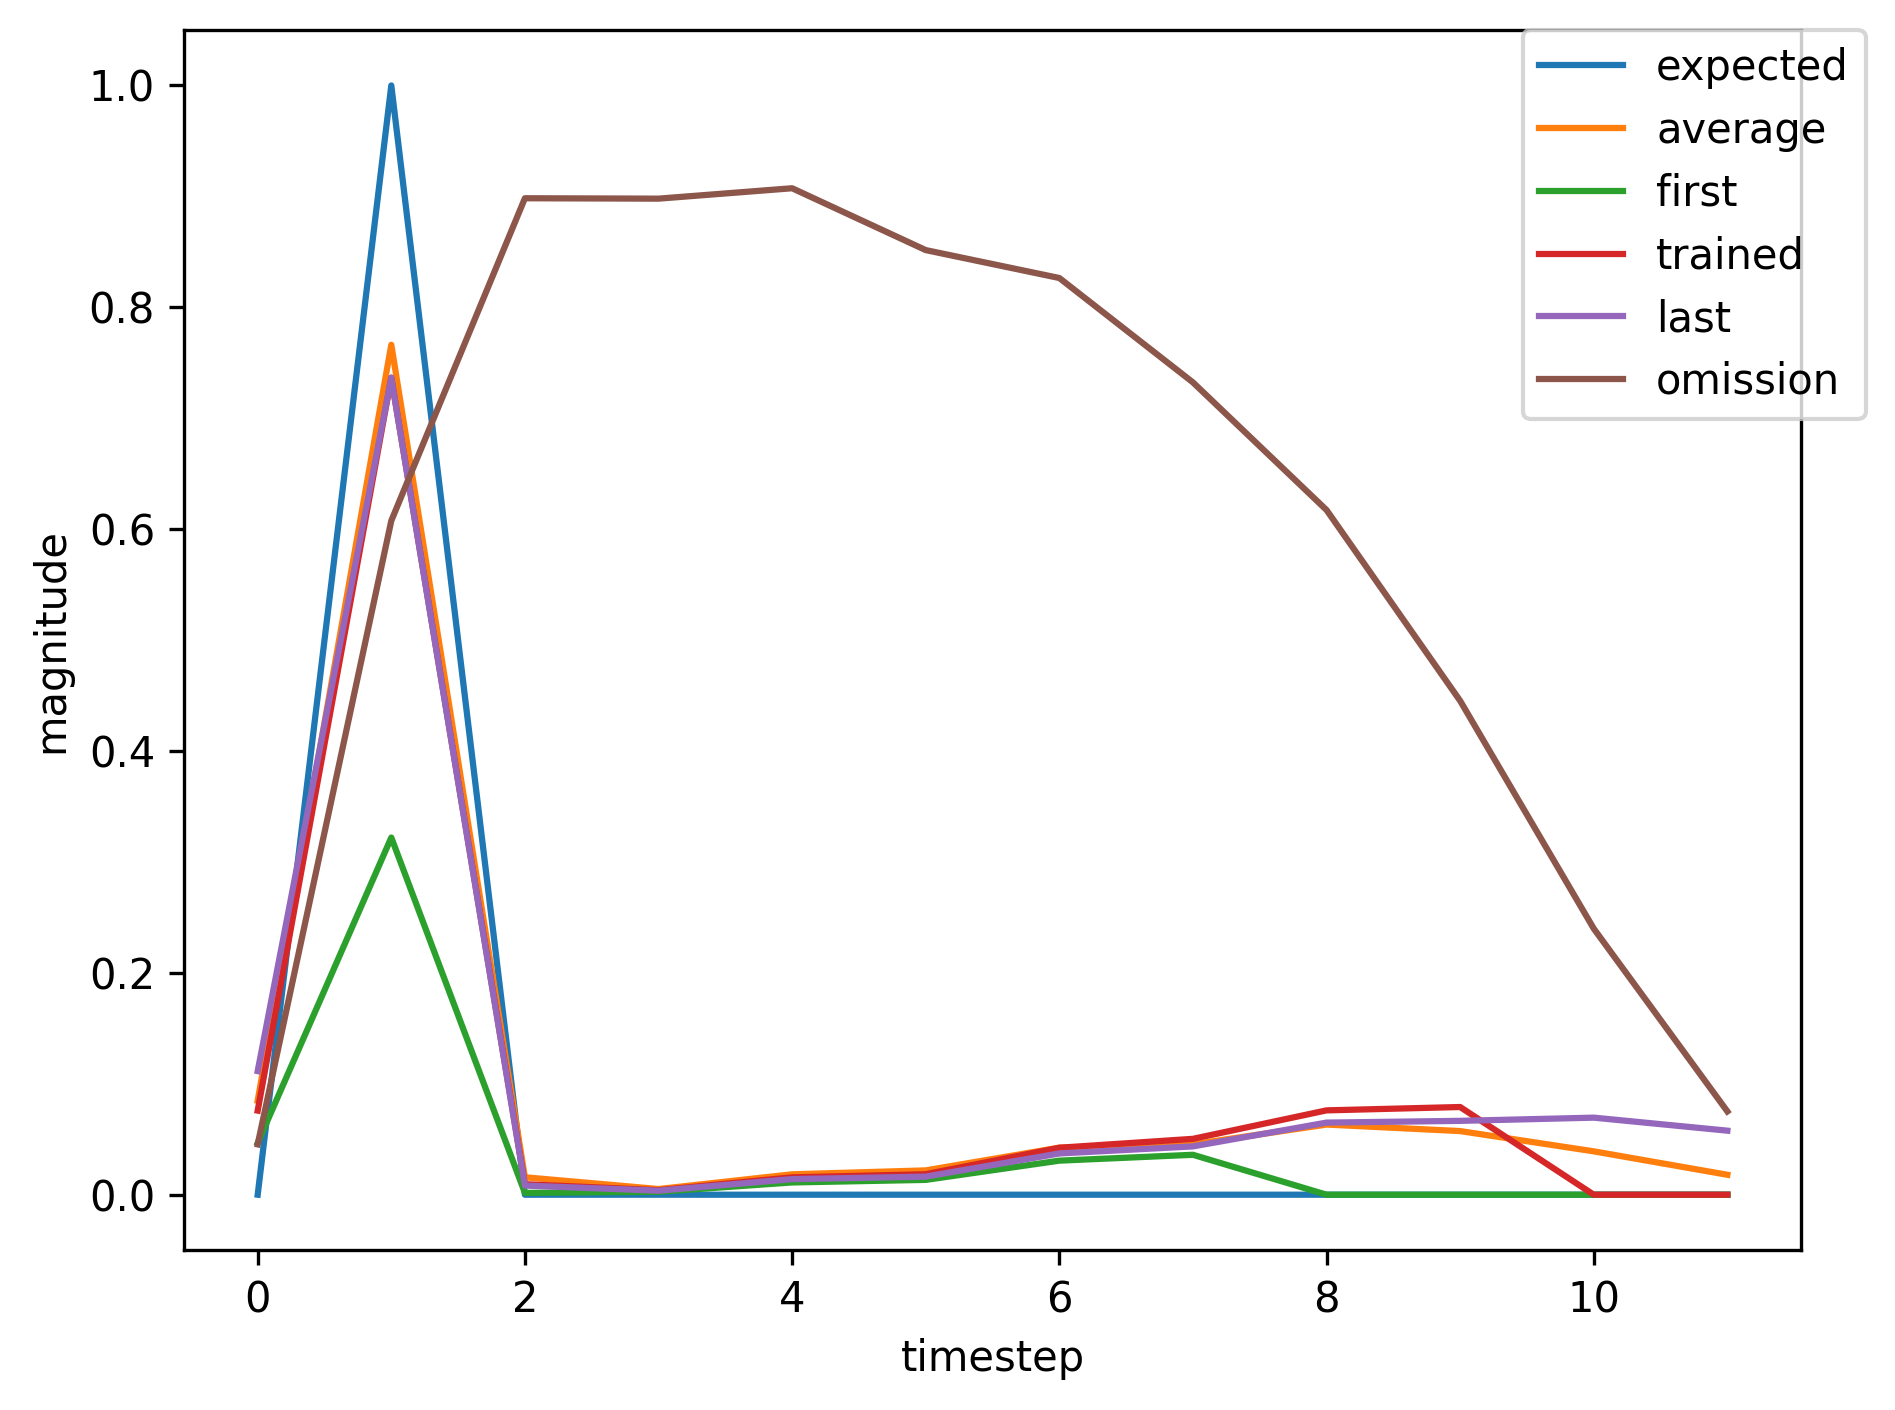

The data file committed next to this chart (first rows):
, input, expected_output, network_output
0, 1.0, 0, 0.04664
1, 2.0, 1, 0.322
2, 0.0, 0, 0.001636
3, 0.0, 0, 0.00264
4, 0.0, 0, 0.01105
5, 0.0, 0, 0.01337
6, 0.0, 0, 0.0307
7, 0.0, 0, 0.03599
8, 1.0, 0, 0.05337
9, 2.0, 1, 0.7301
10, 0.0, 0, 0.01265
11, 0.0, 0, 0.004953
12, 0.0, 0, 0.01929
13, 0.0, 0, 0.02344
14, 0.0, 0, 0.05512
15, 0.0, 0, 0.06819
16, 0.0, 0, 0.1079
17, 0.0, 0, 0.1185
18, 0.0, 0, 0.1316
19, 0.0, 0, 0.114
20, 1.0, 0, 0.08686
21, 2.0, 1, 0.7186
22, 0.0, 0, 0.007889
23, 0.0, 0, 0.003713
24, 0.0, 0, 0.01461
25, 0.0, 0, 0.01711
26, 0.0, 0, 0.03935
27, 0.0, 0, 0.0465
28, 0.0, 0, 0.07002
29, 0.0, 0, 0.07235
30, 0.0, 0, 0.07598
31, 1.0, 0, 0.06319
32, 2.0, 1, 0.7094
33, 0.0, 0, 0.008294
34, 0.0, 0, 0.004003
35, 0.0, 0, 0.01576
36, 0.0, 0, 0.01873
37, 0.0, 0, 0.04314
38, 0.0, 0, 0.05156
39, 0.0, 0, 0.07822
40, 1.0, 0, 0.08172
41, 2.0, 1, 0.8038
42, 0.0, 0, 0.01777
43, 0.0, 0, 0.005329
44, 0.0, 0, 0.01863
45, 0.0, 0, 0.02203
46, 0.0, 0, 0.05002
47, 0.0, 0, 0.06024
48, 0.0, 0, 0.09146
49, 0.0, 0, 0.09657
50, 1.0, 0, 0.1023
51, 2.0, 1, 0.79
52, 0.0, 0, 0.01496
53, 0.0, 0, 0.004608
54, 0.0, 0, 0.01684
55, 0.0, 0, 0.01969
56, 0.0, 0, 0.04521
57, 0.0, 0, 0.05401
58, 0.0, 0, 0.08211
59, 0.0, 0, 0.08604
... 426 more rows
